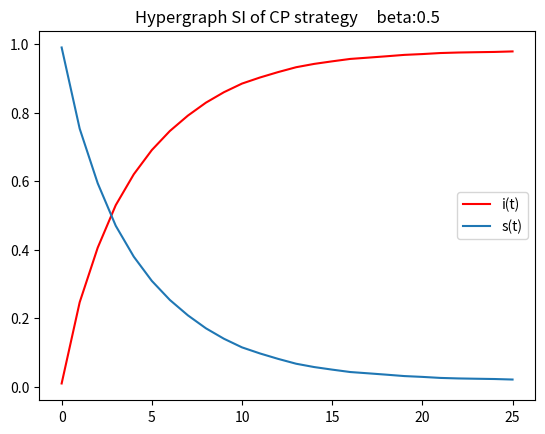

Generate this figure with matplotlib:
# @Title    : 超图上的传播
# [redacted]
# @Date     : 2021/8/5
# @Dec      : CP strategy

import pandas as pd
import numpy as np
import matplotlib.pyplot as plt
import time
import random

def constructMatrix():
    """
    构造超图的点边矩阵
    :return: 超图的点边矩阵 matrix
    """
    matrix = np.random.randint(0, 2, size=(100, 10))
    for i in range(100):
        if sum(matrix[i]) == 0:
            j = np.random.randint(0, 10)
            matrix[i, j] = 1
    return matrix

def findAdjNode(I_list, df_hyper_matrix):
    """
    找到邻居节点集合
    :param I_list: 感染节点集
    :param df_hyper_matrix: 超图的点边矩阵
    :return: 不重复的邻居节点集 np.unique(nodes_in_edges)
    """
    # 找到该点所属的超边集合
    edges_conclude_nodes = np.array([])
    for node in I_list:
        edges_conclude_nodes = np.where(np.array(df_hyper_matrix.loc[node]) == 1)[0]
    # 找到可能传播到超边中的顶点集合
    edge = random.sample(list(edges_conclude_nodes), 1)[0]
    nodes = np.where(np.array(df_hyper_matrix[edge]) == 1)[0]
    # print(nodes)
    return nodes

def formatInfectedList(I_list, infected_list):
    """
    筛选出不在I_list当中的节点
    :param I_list: 感染节点集
    :param infected_list: 本次受感染的节点（未筛选）
    :return: 本次受感染的节点（筛选后）format_list
    """
    format_list = []
    for i in range(0, len(infected_list)):
        if infected_list[i] not in I_list:
            format_list.append(infected_list[i])
    return format_list

if __name__ == '__main__':
    start = time.perf_counter()

    # 构造超图矩阵
    hyper_matrix = constructMatrix()
    df_hyper_matrix = pd.DataFrame(hyper_matrix)

    # 初始态赋值一个感染节点
    N = len(df_hyper_matrix.index.values)
    total_matrix = []
    for i_node in range(0, N):
        print("---------computing----------")
        # i_node = random.randint(0, N-1)
        I_list = [i_node]

        # 开始传播
        beta = 0.5
        iters = 25
        I_total_list = [1]

        for t in range(0, iters):
            # 找到邻居节点集
            adj_nodes = findAdjNode(I_list, df_hyper_matrix)
            # 开始对邻节点传播
            random_list = np.random.random(size=len(adj_nodes))
            index_list = np.where(random_list < beta)[0]
            infected_list = adj_nodes[index_list]
            infected_list_unique = formatInfectedList(I_list, infected_list)
            # 加入本次所感染的节点
            I_list.extend(infected_list_unique)
            I_total_list.append(len(I_list))
        total_matrix.append(I_total_list)

    # 计算均值并绘图
    final_I_list = pd.DataFrame(total_matrix).mean(axis=0) / N
    final_R_list = 1 - final_I_list
    T_list = np.arange(len(final_I_list))
    plt.title("Hypergraph SI of CP strategy     " + "beta:" + str(beta))
    plt.plot(T_list, final_I_list, label='i(t)', color='r')
    plt.plot(T_list, final_R_list, label='s(t)')
    plt.legend()
    plt.show()

    end = time.perf_counter()
    print(str(end - start))